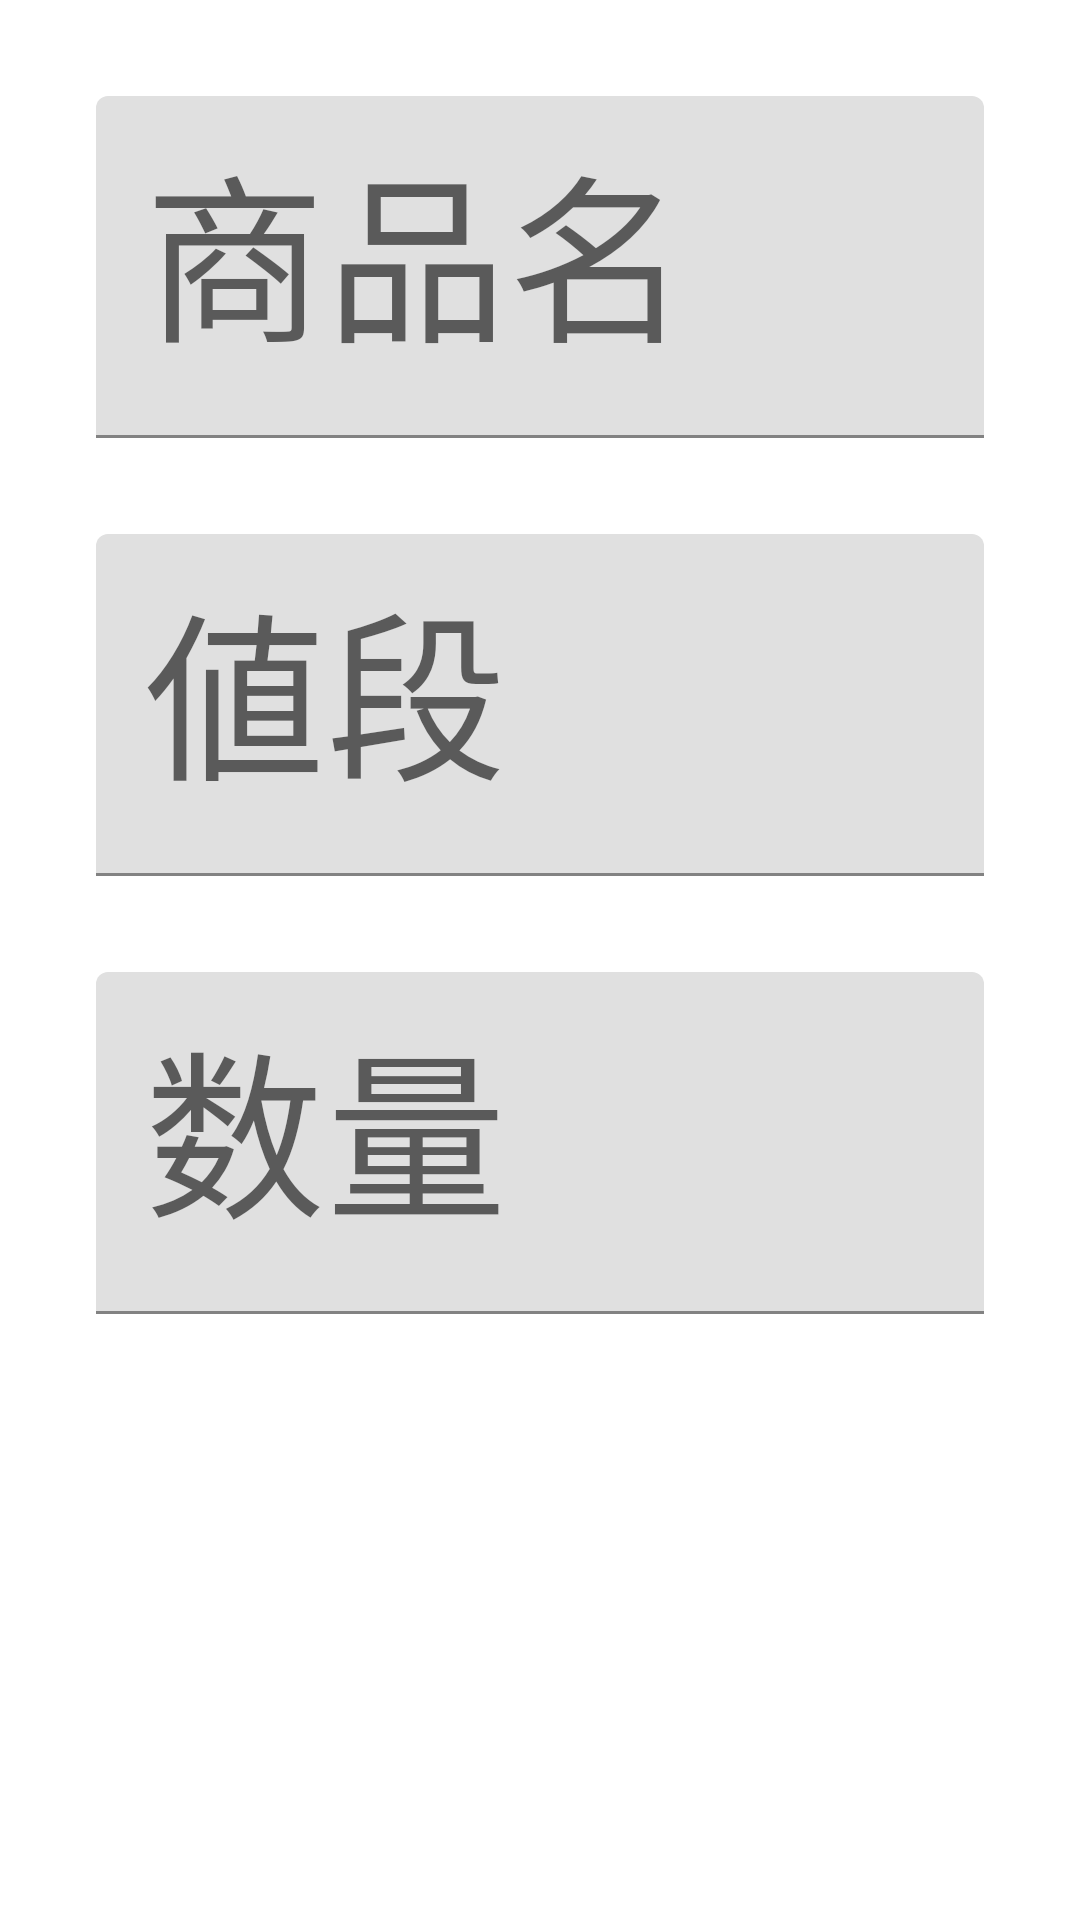

The Android layout XML behind this screen, and the referenced resources:
<!-- AndroidManifest.xml: application theme Theme.CRFPOS -->
<!-- res/layout/add_stock_fragment.xml -->
<?xml version="1.0" encoding="utf-8"?>
<androidx.constraintlayout.widget.ConstraintLayout xmlns:android="http://schemas.android.com/apk/res/android"
    xmlns:app="http://schemas.android.com/apk/res-auto"
    xmlns:tools="http://schemas.android.com/tools"
    android:layout_width="match_parent"
    android:layout_height="match_parent">

    <com.google.android.material.textfield.TextInputLayout
        android:id="@+id/name_layout"
        android:layout_width="0dp"
        android:layout_height="wrap_content"
        android:layout_marginStart="32dp"
        android:layout_marginTop="32dp"
        android:layout_marginEnd="32dp"
        app:layout_constraintEnd_toEndOf="parent"
        app:layout_constraintStart_toStartOf="parent"
        app:layout_constraintTop_toTopOf="parent">

        <com.google.android.material.textfield.TextInputEditText
            android:id="@+id/name_edit"
            android:layout_width="match_parent"
            android:layout_height="match_parent"
            android:hint="商品名"
            android:textSize="60sp" />
    </com.google.android.material.textfield.TextInputLayout>

    <com.google.android.material.textfield.TextInputLayout
        android:id="@+id/price_layout"
        android:layout_width="0dp"
        android:layout_height="wrap_content"
        android:layout_marginStart="32dp"
        android:layout_marginTop="32dp"
        android:layout_marginEnd="32dp"
        app:layout_constraintEnd_toEndOf="parent"
        app:layout_constraintStart_toStartOf="parent"
        app:layout_constraintTop_toBottomOf="@+id/name_layout">

        <com.google.android.material.textfield.TextInputEditText
            android:id="@+id/price_edit"
            android:layout_width="match_parent"
            android:layout_height="match_parent"
            android:hint="値段"
            android:textSize="60sp" />
    </com.google.android.material.textfield.TextInputLayout>

    <com.google.android.material.textfield.TextInputLayout
        android:id="@+id/quantity_layout"
        android:layout_width="0dp"
        android:layout_height="wrap_content"
        android:layout_marginStart="32dp"
        android:layout_marginTop="32dp"
        android:layout_marginEnd="32dp"
        app:layout_constraintEnd_toEndOf="parent"
        app:layout_constraintStart_toStartOf="parent"
        app:layout_constraintTop_toBottomOf="@+id/price_layout">

        <com.google.android.material.textfield.TextInputEditText
            android:id="@+id/quantity_edit"
            android:layout_width="match_parent"
            android:layout_height="match_parent"
            android:hint="数量"
            android:textSize="60sp" />
    </com.google.android.material.textfield.TextInputLayout>
</androidx.constraintlayout.widget.ConstraintLayout>
<!-- resources referenced by this layout -->
<resources>
  <style name="Theme.CRFPOS" parent="Theme.MaterialComponents.DayNight.DarkActionBar">
          
  
  
          <item name="colorPrimary">@color/light_gray</item>
          <item name="colorPrimaryVariant">@color/light_gray</item>
          <item name="colorOnPrimary">@color/teal_200</item>
          
          <item name="colorSecondary">@color/teal_200</item>
          <item name="colorSecondaryVariant">@color/teal_700</item>
          <item name="colorOnSecondary">@color/black</item>
          
          
          <item name="android:statusBarColor">@color/black</item>
          
      </style>
  <!-- not gathered from this repository: default colours our renderer supplied (Android Studio template values) -->
  <color name="teal_200">#FF03DAC5</color>
  <color name="teal_700">#FF018786</color>
  <color name="black">#FF000000</color>
</resources>
